Labelled photos from "images", an image-classification folder in shabazpatel/wbc-classification. The possible labels are: eosinophil, lymphocyte, monocyte, neutrophil.

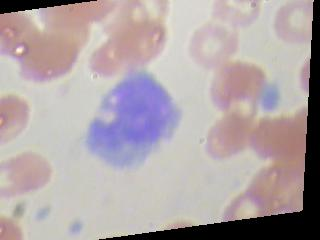
Label: monocyte

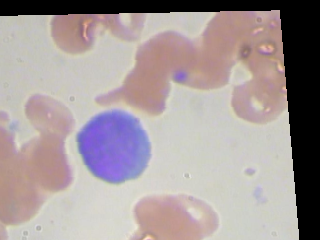
Label: lymphocyte

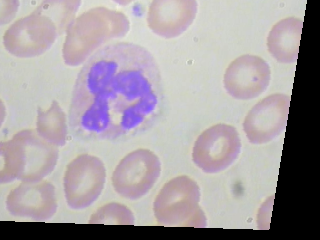
Label: neutrophil

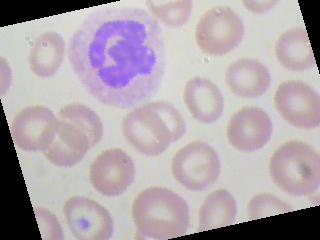
Label: neutrophil

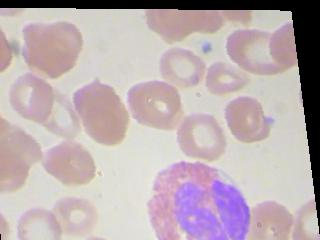
Label: eosinophil

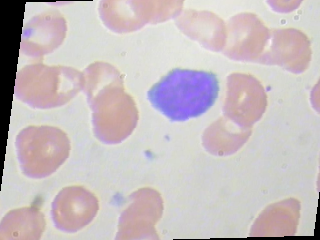
Label: lymphocyte
